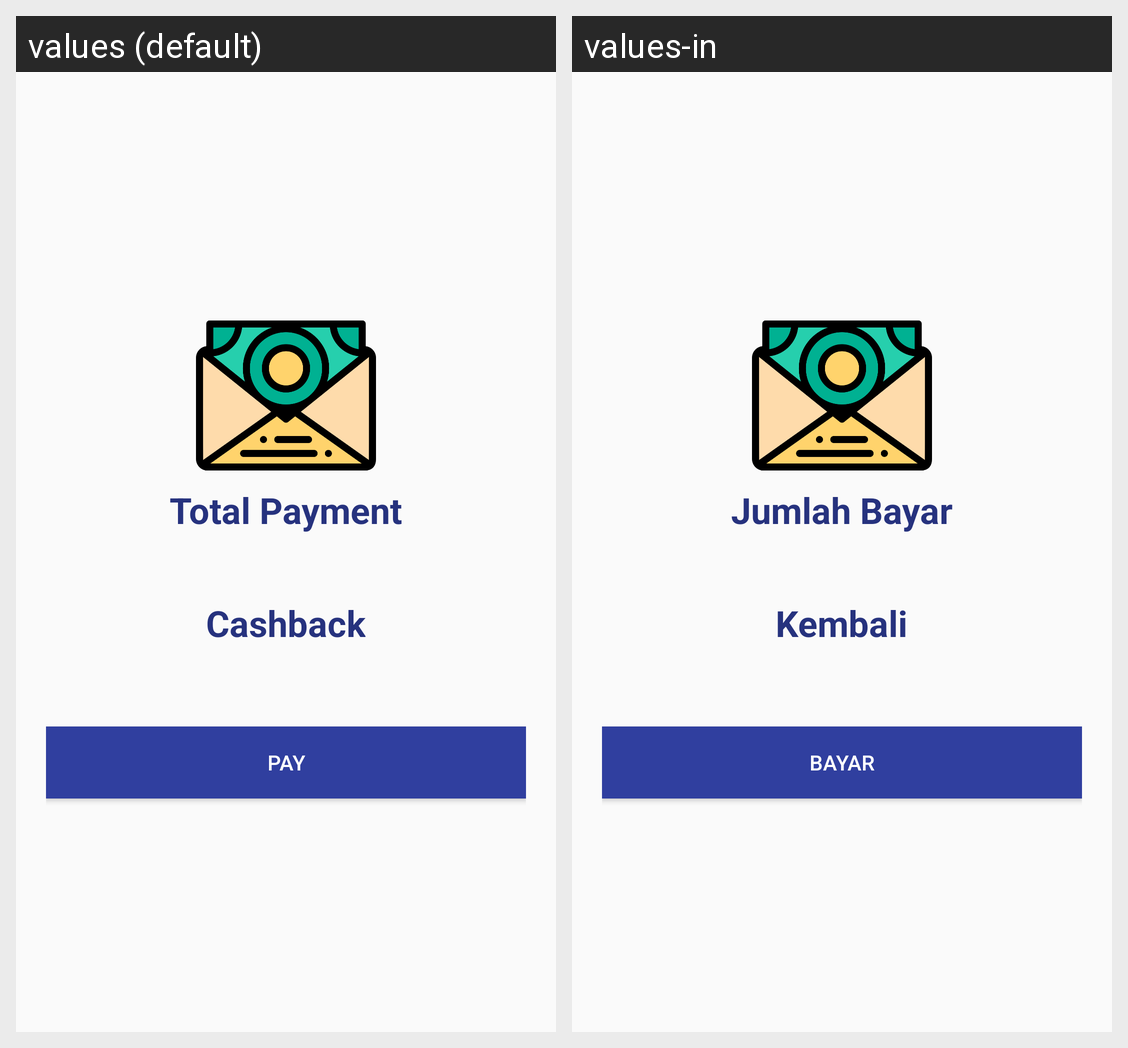

The same Android screen rendered under two of its app's locales, left to right. List the strings drawn on it with the default value and each locale's translation.
Android screen res/layout/dialog_pay.xml rendered under 2 locales, left to right: values (default), values-in. Device: Nexus 5 (rendered at 1080×1920; each locale shown at half size, 540×960, under a caption strip naming it); theme AppTheme.
Strings drawn on this screen, with the default value and each locale's value (text and hints the layout hard-codes, and strings that could not be matched under every locale, appear in the picture but are not listed):

total_payment
  values: Total Payment
  values-in: Jumlah Bayar

cashback
  values: Cashback
  values-in: Kembali

pay
  values: Pay
  values-in: Bayar
